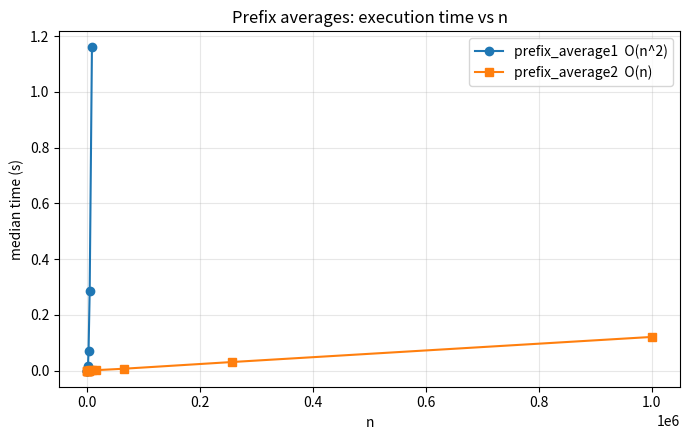
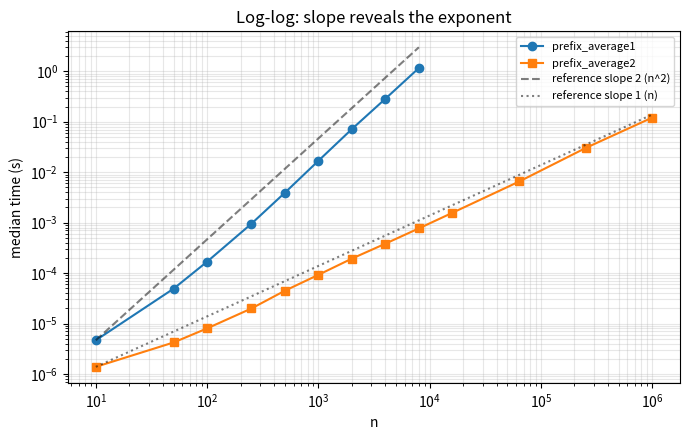
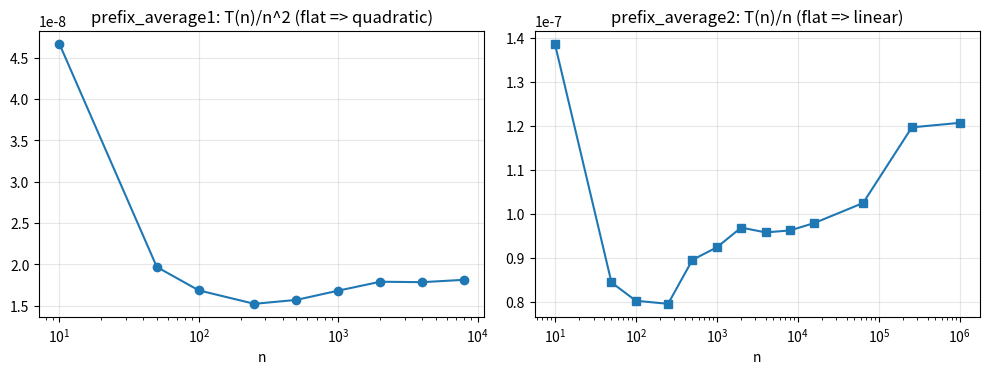

Python code for these plots, in order:
"""
Lab Work 2: Prefix Averages - Quadratic versus Linear-Time Design
-----------------------------------------------------------------
Given a sequence S of n numbers, A[j] = (S[0] + ... + S[j]) / (j + 1).

Usage:
    python lab2_prefix_averages.py          # tests + full benchmark
    python lab2_prefix_averages.py --quick  # tests + small benchmark

Outputs (in ./lab2_output): timing_table.md, timing_data.csv, plot_*.png

DERIVATIONS (primitive operation = one addition of an element to a sum)
-----------------------------------------------------------------------
prefix_average1 (recomputes each prefix sum):
    for j in 0..n-1: inner loop adds j+1 elements
    additions = sum_{j=0}^{n-1} (j+1) = sum_{k=1}^{n} k = n(n+1)/2
    plus n divisions and n appends (O(n)).
    T1(n) = n(n+1)/2 + O(n) = n^2/2 + O(n)   ->  Theta(n^2)

prefix_average2 (running sum):
    each element is added exactly once: n additions, n divisions, n appends.
    T2(n) = c*n                              ->  Theta(n)

Auxiliary space: both use O(n) for the output list and O(1) extra.

Empty input: both functions return [] (documented design decision; there is
no prefix to average, and raising would make the empty case a special error).
"""
import csv
import math
import os
import platform
import random
import statistics
import sys
import time

try:
    import matplotlib
    matplotlib.use("Agg")
    import matplotlib.pyplot as plt
    HAVE_MPL = True
except ImportError:
    HAVE_MPL = False

SEED = 2024
TRIALS = 5
OUT_DIR = "lab2_output"


# --------------------------------------------------------------------------
# Implementations
# --------------------------------------------------------------------------
def prefix_average1(S):
    """Quadratic: recompute each prefix sum from scratch."""
    n = len(S)
    A = [0.0] * n
    for j in range(n):
        total = 0
        for i in range(j + 1):          # j+1 additions
            total += S[i]
        A[j] = total / (j + 1)
    return A


def prefix_average2(S):
    """Linear: maintain a running sum."""
    n = len(S)
    A = [0.0] * n
    total = 0
    for j in range(n):
        total += S[j]                   # one addition per element
        A[j] = total / (j + 1)
    return A


def count_additions_1(n):
    """Exact addition count of prefix_average1 = n(n+1)/2."""
    return n * (n + 1) // 2


def count_additions_2(n):
    """Exact addition count of prefix_average2 = n."""
    return n


# --------------------------------------------------------------------------
# Validation tests
# --------------------------------------------------------------------------
def _close(a, b):
    return len(a) == len(b) and all(
        math.isclose(x, y, rel_tol=1e-9, abs_tol=1e-9) for x, y in zip(a, b))


def run_tests():
    cases = {
        "empty": ([], []),
        "singleton": ([5], [5.0]),
        "positive": ([1, 2, 3, 4], [1.0, 1.5, 2.0, 2.5]),
        "negative": ([-2, -4, -6], [-2.0, -3.0, -4.0]),
        "mixed": ([10, -10, 5, -5, 0], [10.0, 0.0, 5 / 3, 0.0, 0.0]),
        "floats": ([0.5, 1.5, 2.5], [0.5, 1.0, 1.5]),
    }
    for name, (seq, expected) in cases.items():
        r1, r2 = prefix_average1(seq), prefix_average2(seq)
        assert _close(r1, expected), f"prefix_average1 failed on {name}"
        assert _close(r2, expected), f"prefix_average2 failed on {name}"
        assert _close(r1, r2), f"implementations disagree on {name}"
        print(f"  [PASS] {name:<10} -> {r2}")

    # Randomised equivalence check
    rng = random.Random(SEED)
    for _ in range(200):
        seq = [rng.randint(-1000, 1000) for _ in range(rng.randint(0, 50))]
        assert _close(prefix_average1(seq), prefix_average2(seq))
    print("  [PASS] 200 random sequences: both implementations agree")

    # Operation-count formulas
    assert count_additions_1(4) == 10 and count_additions_2(4) == 4
    print("  [PASS] operation-count formulas n(n+1)/2 and n")


# --------------------------------------------------------------------------
# Benchmark
# --------------------------------------------------------------------------
def median_time(func, S, trials=TRIALS):
    samples = []
    for _ in range(trials):
        t0 = time.perf_counter()
        func(S)
        samples.append(time.perf_counter() - t0)
    return statistics.median(samples)


def benchmark(sizes_slow, sizes_fast):
    """Input is generated OUTSIDE the timed region (seeded, reproducible)."""
    rng = random.Random(SEED)
    data1, data2 = [], []
    for n in sorted(set(sizes_slow) | set(sizes_fast)):
        S = [rng.uniform(-100, 100) for _ in range(n)]
        if n in sizes_slow:
            data1.append((n, median_time(prefix_average1, S)))
        if n in sizes_fast:
            data2.append((n, median_time(prefix_average2, S)))
        print(f"  n={n:<8} done")
    return data1, data2


def precision_demo():
    """Compare float results of both methods on ill-conditioned input, with
    math.fsum as an (almost) exact reference."""
    rng = random.Random(SEED)
    n = 2000
    S = [rng.choice([1e16, -1e16, 1.0, 0.1]) for _ in range(n)]
    ref = [math.fsum(S[:j + 1]) / (j + 1) for j in range(n)]
    a1, a2 = prefix_average1(S), prefix_average2(S)
    e1 = max(abs(x - y) for x, y in zip(a1, ref))
    e2 = max(abs(x - y) for x, y in zip(a2, ref))
    print(f"  max abs error vs fsum  (method 1): {e1:.3e}")
    print(f"  max abs error vs fsum  (method 2): {e2:.3e}")
    print("  Note: both use naive float summation, so errors are similar; the\n"
          "  running sum accumulates rounding over ONE long chain, whereas\n"
          "  method 1 restarts each prefix (errors do not carry between j).")


# --------------------------------------------------------------------------
# Reporting
# --------------------------------------------------------------------------
def report(d1, d2):
    os.makedirs(OUT_DIR, exist_ok=True)
    t1, t2 = dict(d1), dict(d2)
    common = sorted(set(t1) & set(t2))

    with open(os.path.join(OUT_DIR, "timing_data.csv"), "w", newline="") as f:
        w = csv.writer(f)
        w.writerow(["n", "prefix_average1_s", "prefix_average2_s"])
        for n in sorted(set(t1) | set(t2)):
            w.writerow([n, t1.get(n, ""), t2.get(n, "")])

    lines = ["| n | prefix_average1 (s) | prefix_average2 (s) | speed-up | "
             "T1/n^2 | T2/n |", "|---|---|---|---|---|---|"]
    for n in common:
        lines.append(f"| {n} | {t1[n]:.3e} | {t2[n]:.3e} | "
                     f"{t1[n] / t2[n]:.1f}x | {t1[n] / n**2:.2e} | "
                     f"{t2[n] / n:.2e} |")
    table = "\n".join(lines)
    with open(os.path.join(OUT_DIR, "timing_table.md"), "w") as f:
        f.write(table + "\n")
    print("\n" + table)

    if not HAVE_MPL:
        print("matplotlib not installed - skipping plots.")
        return

    # Linear axes
    plt.figure(figsize=(7, 4.5))
    plt.plot(*zip(*d1), "o-", label="prefix_average1  O(n^2)")
    plt.plot(*zip(*d2), "s-", label="prefix_average2  O(n)")
    plt.xlabel("n"); plt.ylabel("median time (s)")
    plt.title("Prefix averages: execution time vs n")
    plt.legend(); plt.grid(True, alpha=.3); plt.tight_layout()
    plt.savefig(os.path.join(OUT_DIR, "plot_time_vs_n.png"), dpi=130)
    plt.close()

    # Log-log with reference slopes
    plt.figure(figsize=(7, 4.5))
    plt.loglog(*zip(*d1), "o-", label="prefix_average1")
    plt.loglog(*zip(*d2), "s-", label="prefix_average2")
    n0, tt1 = d1[0]
    ns = [n for n, _ in d1]
    plt.loglog(ns, [tt1 * (n / n0) ** 2 for n in ns], "k--", alpha=.5,
               label="reference slope 2 (n^2)")
    n0b, tt2 = d2[0]
    ns2 = [n for n, _ in d2]
    plt.loglog(ns2, [tt2 * (n / n0b) for n in ns2], "k:", alpha=.5,
               label="reference slope 1 (n)")
    plt.xlabel("n"); plt.ylabel("median time (s)")
    plt.title("Log-log: slope reveals the exponent")
    plt.legend(fontsize=8); plt.grid(True, which="both", alpha=.3)
    plt.tight_layout()
    plt.savefig(os.path.join(OUT_DIR, "plot_loglog.png"), dpi=130)
    plt.close()

    # Normalised
    fig, ax = plt.subplots(1, 2, figsize=(10, 4))
    ax[0].plot([n for n, _ in d1], [t / n ** 2 for n, t in d1], "o-")
    ax[0].set_title("prefix_average1: T(n)/n^2 (flat => quadratic)")
    ax[1].plot([n for n, _ in d2], [t / n for n, t in d2], "s-")
    ax[1].set_title("prefix_average2: T(n)/n (flat => linear)")
    for a in ax:
        a.set_xscale("log"); a.grid(True, alpha=.3); a.set_xlabel("n")
    fig.tight_layout()
    fig.savefig(os.path.join(OUT_DIR, "plot_normalised.png"), dpi=130)
    plt.close(fig)
    print(f"Plots saved in ./{OUT_DIR}/")


def main():
    quick = "--quick" in sys.argv
    print("=== Lab 2: Prefix Averages ===")
    print(f"Python   : {sys.version.split()[0]}")
    print(f"Platform : {platform.platform()}")
    print(f"Trials   : {TRIALS} (reported value = MEDIAN), seed = {SEED}\n")

    print("Validation tests:")
    run_tests()

    print("\nBenchmarking:")
    if quick:
        slow = [10, 50, 100, 200, 400]
        fast = slow + [1000, 5000]
    else:
        slow = [10, 50, 100, 250, 500, 1000, 2000, 4000, 8000]
        fast = slow + [16000, 64000, 256000, 1000000]
    d1, d2 = benchmark(slow, fast)
    report(d1, d2)

    print("\nNumerical precision:")
    precision_demo()

    print("\nObservation: the linear method is already faster at tiny n "
          "(fixed overhead is\nsimilar, but method 1 does n(n+1)/2 "
          "additions vs n), and the speed-up grows\nroughly like (n+1)/2 "
          "as n increases.")


if __name__ == "__main__":
    main()
